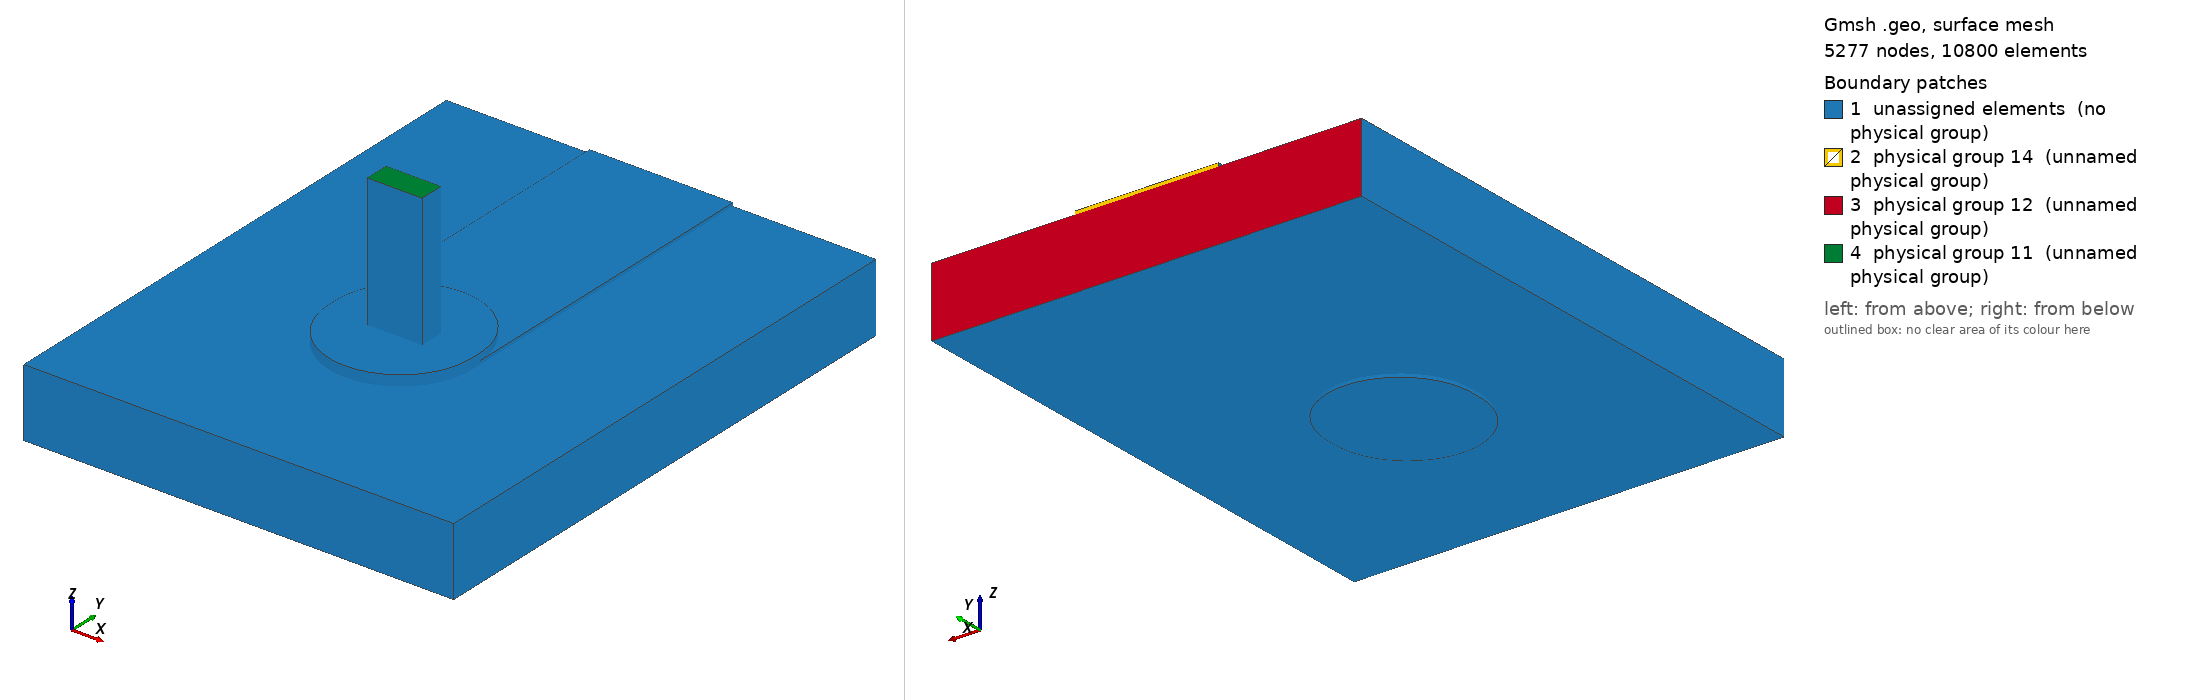

Gmsh geometry script, surface-meshed: 5277 nodes, 10800 surface elements. Boundary patches (legend numbers): 1 unassigned elements (no physical group), 2 physical group 14 (unnamed physical group), 3 physical group 12 (unnamed physical group), 4 physical group 11 (unnamed physical group). Left view from above one corner, right view from below the opposite corner. Legend entries are the model's physical surfaces; 'unassigned elements' are surfaces in no physical group. The drawing asked Gmsh for element sizes between 1% and 20% of the model's largest extent; the script's own settings can give other sizes.

=== joint.geo (drawn) ===
SetFactory("OpenCASCADE");
Geometry.OCCBooleanPreserveNumbering = 1;
Mesh.MshFileVersion = 2.2;
Mesh.MinimumCirclePoints = 64;
Mesh.MeshSizeFromCurvature = 64;
Mesh.CharacteristicLengthMin = 0.000100000000;
Mesh.CharacteristicLengthMax = 0.000300000000;
w=0.003000000000; L=0.007000000000; tc=0.000070000000; h=0.001440000000;
ri=0.000800000000; ro=ri+0.000025000000; lw=0.001145000000; lt=0.000510000000;
pw=0.003000000000; pl=0.003200000000; st=0.000150000000; top=0.003000000000;
e=1e-6;
Box(1)={-w/2,0,0,w,L,tc};
Box(300)={-pw/2,-(pl-pw)/2,0,pw,pl-pw,tc};
Cylinder(301)={0,-(pl-pw)/2,0,0,0,tc,pw/2};
Cylinder(302)={0,(pl-pw)/2,0,0,0,tc,pw/2};
padTop()=BooleanUnion {Volume{300};Delete;}{Volume{301,302};Delete;};
topCu()=BooleanUnion {Volume{1};Delete;}{Volume{padTop()};Delete;};
Cylinder(3)={0,0,-h-tc,0,0,h+2*tc,ro};
cuTop()=BooleanDifference {Volume{topCu()};Delete;}{Volume{3};};
Box(310)={-pw/2,-(pl-pw)/2,-h-tc,pw,pl-pw,tc};
Cylinder(311)={0,-(pl-pw)/2,-h-tc,0,0,tc,pw/2};
Cylinder(312)={0,(pl-pw)/2,-h-tc,0,0,tc,pw/2};
padBottom()=BooleanUnion {Volume{310};Delete;}{Volume{311,312};Delete;};
cuBottom()=BooleanDifference {Volume{padBottom()};Delete;}{Volume{3};};
Cylinder(5)={0,0,-h-tc,0,0,h+2*tc,ri};
barrel()=BooleanDifference {Volume{3};Delete;}{Volume{5};Delete;};
copper()=BooleanUnion {Volume{cuTop()};Delete;}{Volume{cuBottom(),barrel()};Delete;};
Box(10)={-0.004500000000,-0.004500000000,-h,0.009000000000,L+0.004500000000,h};
Cylinder(11)={0,0,-h,0,0,h,ro};
board()=BooleanDifference {Volume{10};Delete;}{Volume{11};Delete;};
Box(20)={-lw/2,-lt/2,-h-tc,lw,lt,top+h+tc};
Cylinder(21)={0,0,-h-tc,0,0,h+2*tc,ri};
Box(320)={-pw/2,-(pl-pw)/2,tc,pw,pl-pw,st};
Cylinder(321)={0,-(pl-pw)/2,tc,0,0,st,pw/2};
Cylinder(322)={0,(pl-pw)/2,tc,0,0,st,pw/2};
solderTop()=BooleanUnion {Volume{320};Delete;}{Volume{321,322};Delete;};
solderBulk()=BooleanUnion {Volume{21};Delete;}{Volume{solderTop()};Delete;};
solder()=BooleanDifference {Volume{solderBulk()};Delete;}{Volume{20};};
all()=BooleanFragments {Volume{copper(),board(),solder(),20};Delete;}{};
Physical Volume(1)={copper()};
Physical Volume(2)={board()};
Physical Volume(3)={solder()};
Physical Volume(4)={20};
package()=Surface In BoundingBox {-lw/2-e,-lt/2-e,top-e,lw/2+e,lt/2+e,top+e};
farCu()=Surface In BoundingBox {-w/2-e,L-e,-e,w/2+e,L+e,tc+e};
farBoard()=Surface In BoundingBox {-0.004500000000-e,L-e,-h-e,0.004500000000+e,L+e,e};
Physical Surface(11)={package()};
Physical Surface(12)={farBoard()};
Physical Surface(14)={farCu()};
